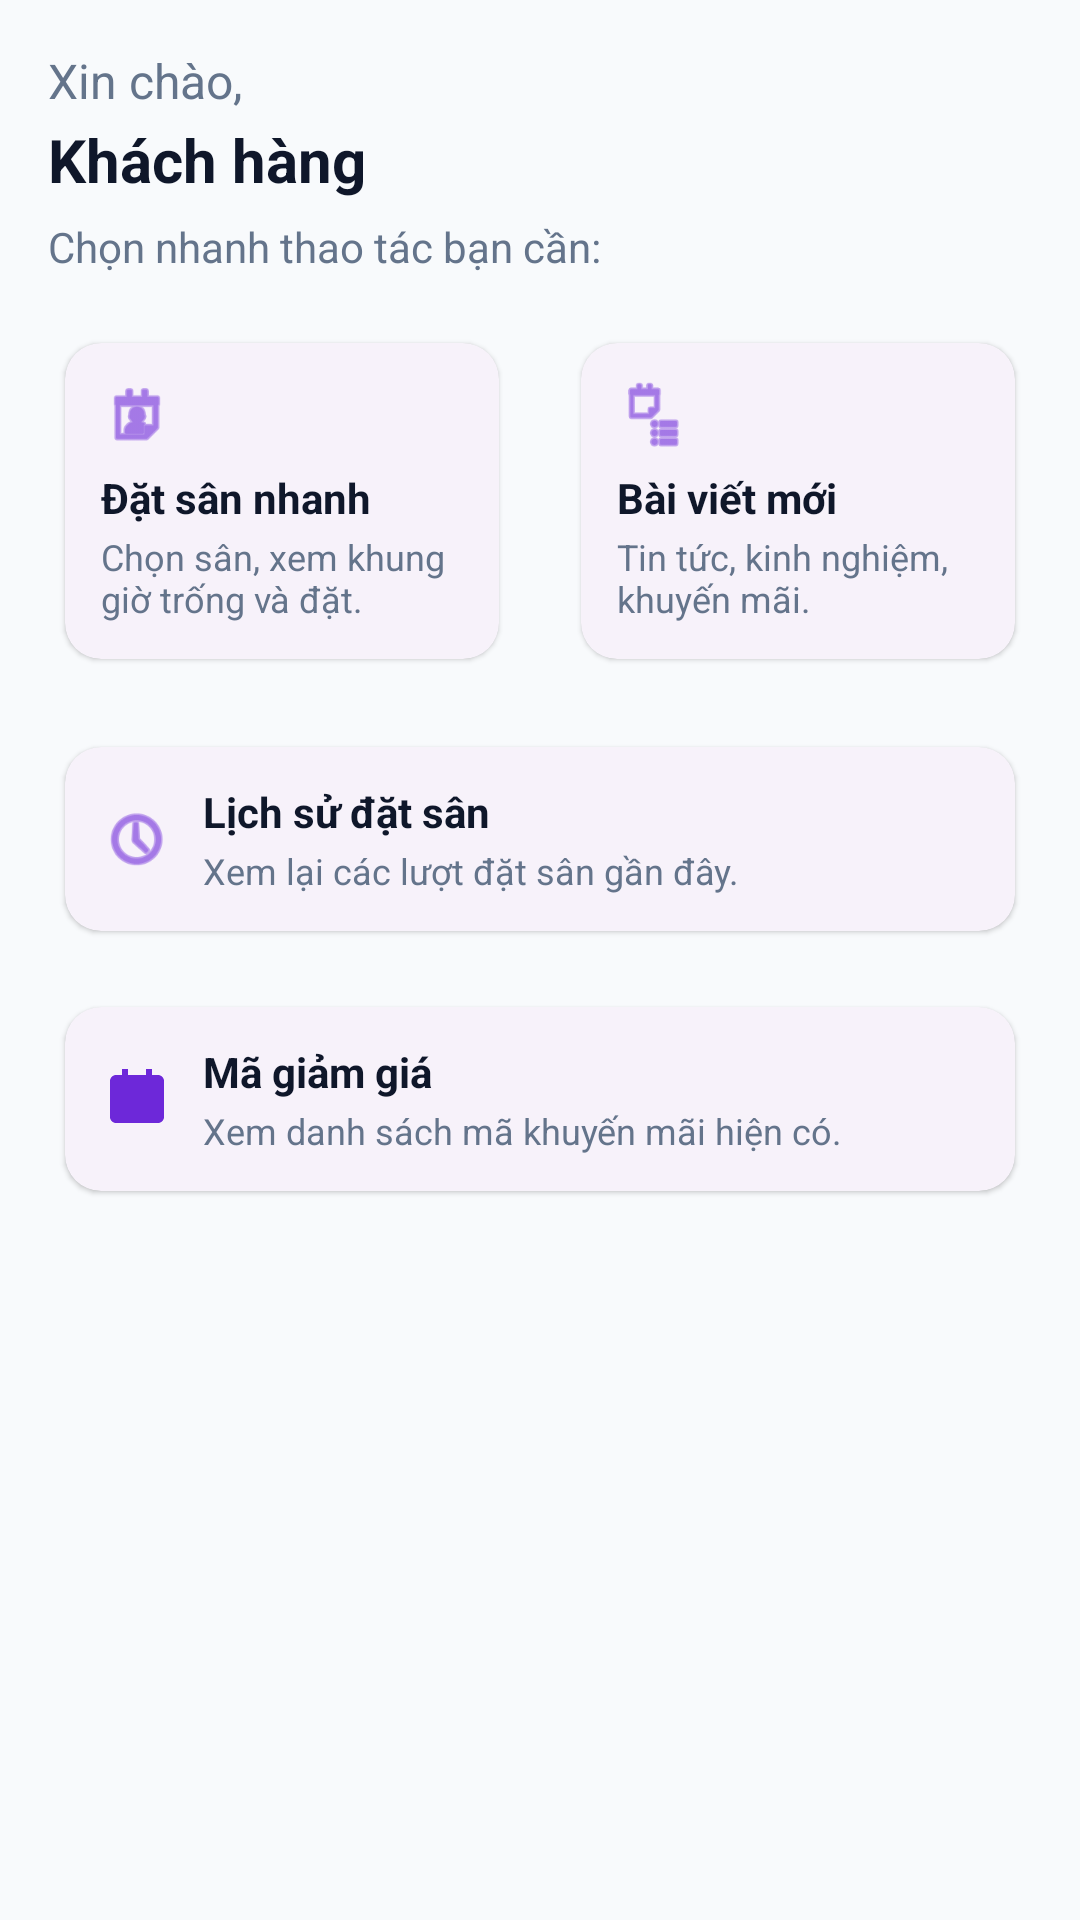

Produce the Android XML layout that renders to this screen, including the resource entries it uses.
<!-- AndroidManifest.xml: application theme Theme.AppQLSanBong -->
<!-- res/layout/fragment_home.xml -->
<?xml version="1.0" encoding="utf-8"?>
<androidx.core.widget.NestedScrollView xmlns:android="http://schemas.android.com/apk/res/android"
    xmlns:app="http://schemas.android.com/apk/res-auto"
    android:layout_width="match_parent"
    android:layout_height="match_parent"
    android:fillViewport="true"
    android:padding="16dp"
    android:background="@color/gray_50">

    <LinearLayout
        android:layout_width="match_parent"
        android:layout_height="wrap_content"
        android:orientation="vertical">

        <TextView
            android:id="@+id/txtWelcome"
            android:layout_width="match_parent"
            android:layout_height="wrap_content"
            android:text="Xin chào,"
            android:textSize="16sp"
            android:textColor="@color/gray_500" />

        <TextView
            android:id="@+id/txtUserName"
            android:layout_width="match_parent"
            android:layout_height="wrap_content"
            android:layout_marginTop="2dp"
            android:text="Khách hàng"
            android:textStyle="bold"
            android:textSize="20sp"
            android:textColor="?attr/colorOnSurface" />

        <TextView
            android:id="@+id/txtHomeSubtitle"
            android:layout_width="match_parent"
            android:layout_height="wrap_content"
            android:layout_marginTop="6dp"
            android:text="Chọn nhanh thao tác bạn cần:"
            android:textColor="@color/gray_500" />

        <LinearLayout
            android:layout_width="match_parent"
            android:layout_height="wrap_content"
            android:orientation="horizontal"
            android:layout_marginTop="16dp"
            android:weightSum="2">

            <com.google.android.material.card.MaterialCardView
                android:id="@+id/cardQuickBooking"
                android:layout_width="0dp"
                android:layout_height="wrap_content"
                android:layout_weight="1"
                android:layout_marginEnd="8dp"
                app:cardCornerRadius="12dp"
                app:cardUseCompatPadding="true">

                <LinearLayout
                    android:layout_width="match_parent"
                    android:layout_height="wrap_content"
                    android:orientation="vertical"
                    android:padding="12dp">

                    <ImageView
                        android:layout_width="24dp"
                        android:layout_height="24dp"
                        android:tint="@color/purple_500"
                        android:src="@android:drawable/ic_menu_my_calendar" />

                    <TextView
                        android:layout_width="match_parent"
                        android:layout_height="wrap_content"
                        android:layout_marginTop="6dp"
                        android:text="Đặt sân nhanh"
                        android:textStyle="bold"
                        android:textColor="?attr/colorOnSurface" />

                    <TextView
                        android:layout_width="match_parent"
                        android:layout_height="wrap_content"
                        android:layout_marginTop="2dp"
                        android:text="Chọn sân, xem khung giờ trống và đặt."
                        android:textColor="@color/gray_500"
                        android:textSize="12sp" />
                </LinearLayout>
            </com.google.android.material.card.MaterialCardView>

            <com.google.android.material.card.MaterialCardView
                android:id="@+id/cardArticles"
                android:layout_width="0dp"
                android:layout_height="wrap_content"
                android:layout_weight="1"
                android:layout_marginStart="8dp"
                app:cardCornerRadius="12dp"
                app:cardUseCompatPadding="true">

                <LinearLayout
                    android:layout_width="match_parent"
                    android:layout_height="wrap_content"
                    android:orientation="vertical"
                    android:padding="12dp">

                    <ImageView
                        android:layout_width="24dp"
                        android:layout_height="24dp"
                        android:tint="@color/purple_500"
                        android:src="@android:drawable/ic_menu_agenda" />

                    <TextView
                        android:layout_width="match_parent"
                        android:layout_height="wrap_content"
                        android:layout_marginTop="6dp"
                        android:text="Bài viết mới"
                        android:textStyle="bold"
                        android:textColor="?attr/colorOnSurface" />

                    <TextView
                        android:layout_width="match_parent"
                        android:layout_height="wrap_content"
                        android:layout_marginTop="2dp"
                        android:text="Tin tức, kinh nghiệm, khuyến mãi."
                        android:textColor="@color/gray_500"
                        android:textSize="12sp" />
                </LinearLayout>
            </com.google.android.material.card.MaterialCardView>
        </LinearLayout>

        <com.google.android.material.card.MaterialCardView
            android:id="@+id/cardHistory"
            android:layout_width="match_parent"
            android:layout_height="wrap_content"
            android:layout_marginTop="16dp"
            app:cardCornerRadius="12dp"
            app:cardUseCompatPadding="true">

            <LinearLayout
                android:layout_width="match_parent"
                android:layout_height="wrap_content"
                android:orientation="horizontal"
                android:padding="12dp"
                android:gravity="center_vertical">

                <ImageView
                    android:layout_width="24dp"
                    android:layout_height="24dp"
                    android:tint="@color/purple_500"
                    android:src="@android:drawable/ic_menu_recent_history" />

                <LinearLayout
                    android:layout_width="0dp"
                    android:layout_height="wrap_content"
                    android:layout_weight="1"
                    android:orientation="vertical"
                    android:layout_marginStart="10dp">

                    <TextView
                        android:layout_width="match_parent"
                        android:layout_height="wrap_content"
                        android:text="Lịch sử đặt sân"
                        android:textStyle="bold"
                        android:textColor="?attr/colorOnSurface" />

                    <TextView
                        android:layout_width="match_parent"
                        android:layout_height="wrap_content"
                        android:layout_marginTop="2dp"
                        android:text="Xem lại các lượt đặt sân gần đây."
                        android:textColor="@color/gray_500"
                        android:textSize="12sp" />
                </LinearLayout>
            </LinearLayout>
        </com.google.android.material.card.MaterialCardView>

        <com.google.android.material.card.MaterialCardView
            android:id="@+id/cardPromotions"
            android:layout_width="match_parent"
            android:layout_height="wrap_content"
            android:layout_marginTop="12dp"
            app:cardCornerRadius="12dp"
            app:cardUseCompatPadding="true">

            <LinearLayout
                android:layout_width="match_parent"
                android:layout_height="wrap_content"
                android:orientation="horizontal"
                android:padding="12dp"
                android:gravity="center_vertical">

                <ImageView
                    android:layout_width="24dp"
                    android:layout_height="24dp"
                    android:tint="@color/purple_500"
                    android:src="@drawable/ic_nav_booking" />

                <LinearLayout
                    android:layout_width="0dp"
                    android:layout_height="wrap_content"
                    android:layout_weight="1"
                    android:orientation="vertical"
                    android:layout_marginStart="10dp">

                    <TextView
                        android:layout_width="match_parent"
                        android:layout_height="wrap_content"
                        android:text="Mã giảm giá"
                        android:textStyle="bold"
                        android:textColor="?attr/colorOnSurface" />

                    <TextView
                        android:layout_width="match_parent"
                        android:layout_height="wrap_content"
                        android:layout_marginTop="2dp"
                        android:text="Xem danh sách mã khuyến mãi hiện có."
                        android:textColor="@color/gray_500"
                        android:textSize="12sp" />
                </LinearLayout>
            </LinearLayout>
        </com.google.android.material.card.MaterialCardView>

    </LinearLayout>
</androidx.core.widget.NestedScrollView>
<!-- resources referenced by this layout -->
<resources>
  <color name="gray_50">#FFF8FAFC</color>
  <color name="gray_500">#FF64748B</color>
  <color name="purple_500">#FF6D28D9</color>
  <!-- drawable ic_nav_booking (drawable) -->
  <?xml version="1.0" encoding="utf-8"?>
  <vector xmlns:android="http://schemas.android.com/apk/res/android"
      android:width="24dp"
      android:height="24dp"
      android:viewportWidth="24"
      android:viewportHeight="24">
      <path
          android:fillColor="#FF6D28D9"
          android:pathData="M7 2v2H5c-1.1 0-2 .9-2 2v12c0 1.1.9 2 2 2h14c1.1 0 2-.9 2-2V6c0-1.1-.9-2-2-2h-2V2h-2v2H9V2H7zm12 6H5v10h14V8zm-3 2v6h-2v-4h-2v4H10v-6h6z" />
  </vector>
  <style name="Theme.AppQLSanBong" parent="Theme.Material3.Light.NoActionBar">
          
          <item name="colorPrimary">@color/purple_500</item>
          <item name="colorOnPrimary">@color/white</item>
          <item name="colorSecondary">@color/teal_700</item>
          <item name="colorOnSecondary">@color/white</item>
  
          
          <item name="android:colorBackground">@color/gray_50</item>
          <item name="colorSurface">@color/white</item>
          <item name="colorOnSurface">@color/gray_900</item>
  
          
          <item name="android:statusBarColor">@color/purple_700</item>
          <item name="android:navigationBarColor">@color/white</item>
  
          
          <item name="materialButtonStyle">@style/Widget.App.Button</item>
          <item name="textInputStyle">@style/Widget.App.TextInput</item>
          <item name="materialCardViewStyle">@style/Widget.App.Card</item>
      </style>
  <color name="white">#FFFFFFFF</color>
  <color name="teal_700">#FF0EA5E9</color>
  <color name="gray_900">#FF0F172A</color>
  <color name="purple_700">#FF5B21B6</color>
  <style name="Widget.App.Button" parent="Widget.Material3.Button">
          <item name="cornerRadius">14dp</item>
          <item name="android:minHeight">48dp</item>
      </style>
  <style name="Widget.App.TextInput" parent="Widget.Material3.TextInputLayout.OutlinedBox">
          <item name="boxCornerRadiusTopStart">14dp</item>
          <item name="boxCornerRadiusTopEnd">14dp</item>
          <item name="boxCornerRadiusBottomStart">14dp</item>
          <item name="boxCornerRadiusBottomEnd">14dp</item>
      </style>
  <style name="Widget.App.Card" parent="Widget.Material3.CardView.Elevated">
          <item name="cardCornerRadius">16dp</item>
          <item name="cardUseCompatPadding">true</item>
      </style>
</resources>
